Image classification data set "Splitted_Dataset" (ibenbr/QuickDraw-Project on GitHub). Class labels (5): butterfly, cat, dog, elephant, kangaroo.

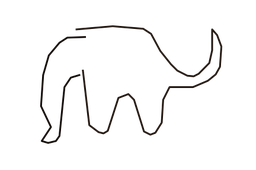
Label: elephant

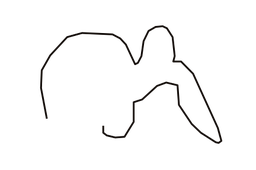
Label: elephant

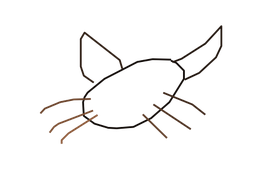
Label: cat

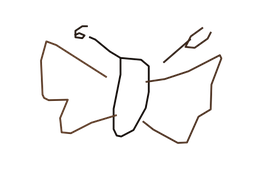
Label: butterfly

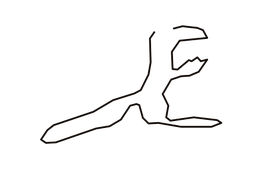
Label: kangaroo

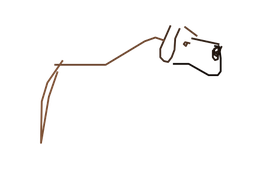
Label: dog
